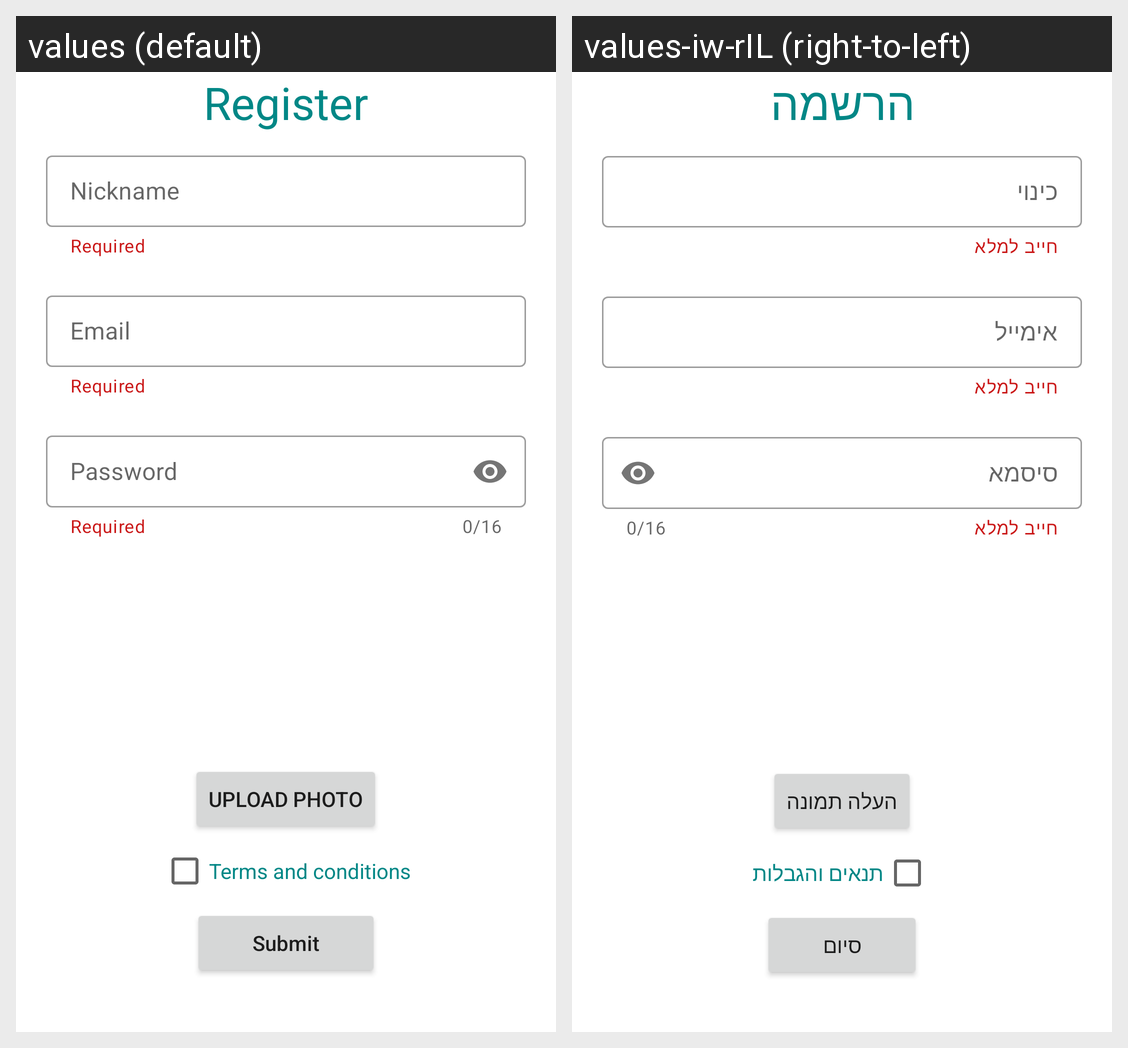

Here is an Android app screen in its default locale and in the app's own translations. Write out the translated-string differences for the strings that appear on this screen.
Android screen res/layout/fragment_register_screen.xml rendered under 2 locales, left to right: values (default), values-iw-rIL (right-to-left). Device: Nexus 5 (rendered at 1080×1920; each locale shown at half size, 540×960, under a caption strip naming it); theme Theme.ImBoard.
Strings drawn on this screen, with the default value and each locale's value (text and hints the layout hard-codes, and strings that could not be matched under every locale, appear in the picture but are not listed):

register
  values: Register
  values-iw-rIL: הרשמה

required
  values: Required
  values-iw-rIL: חייב למלא

nickname
  values: Nickname
  values-iw-rIL: כינוי

email
  values: Email
  values-iw-rIL: אימייל

password
  values: Password
  values-iw-rIL: סיסמא

upload_photo
  values: Upload photo
  values-iw-rIL: העלה תמונה

terms_and_conditions
  values: Terms and conditions
  values-iw-rIL: תנאים והגבלות

submit
  values: Submit
  values-iw-rIL: סיום
